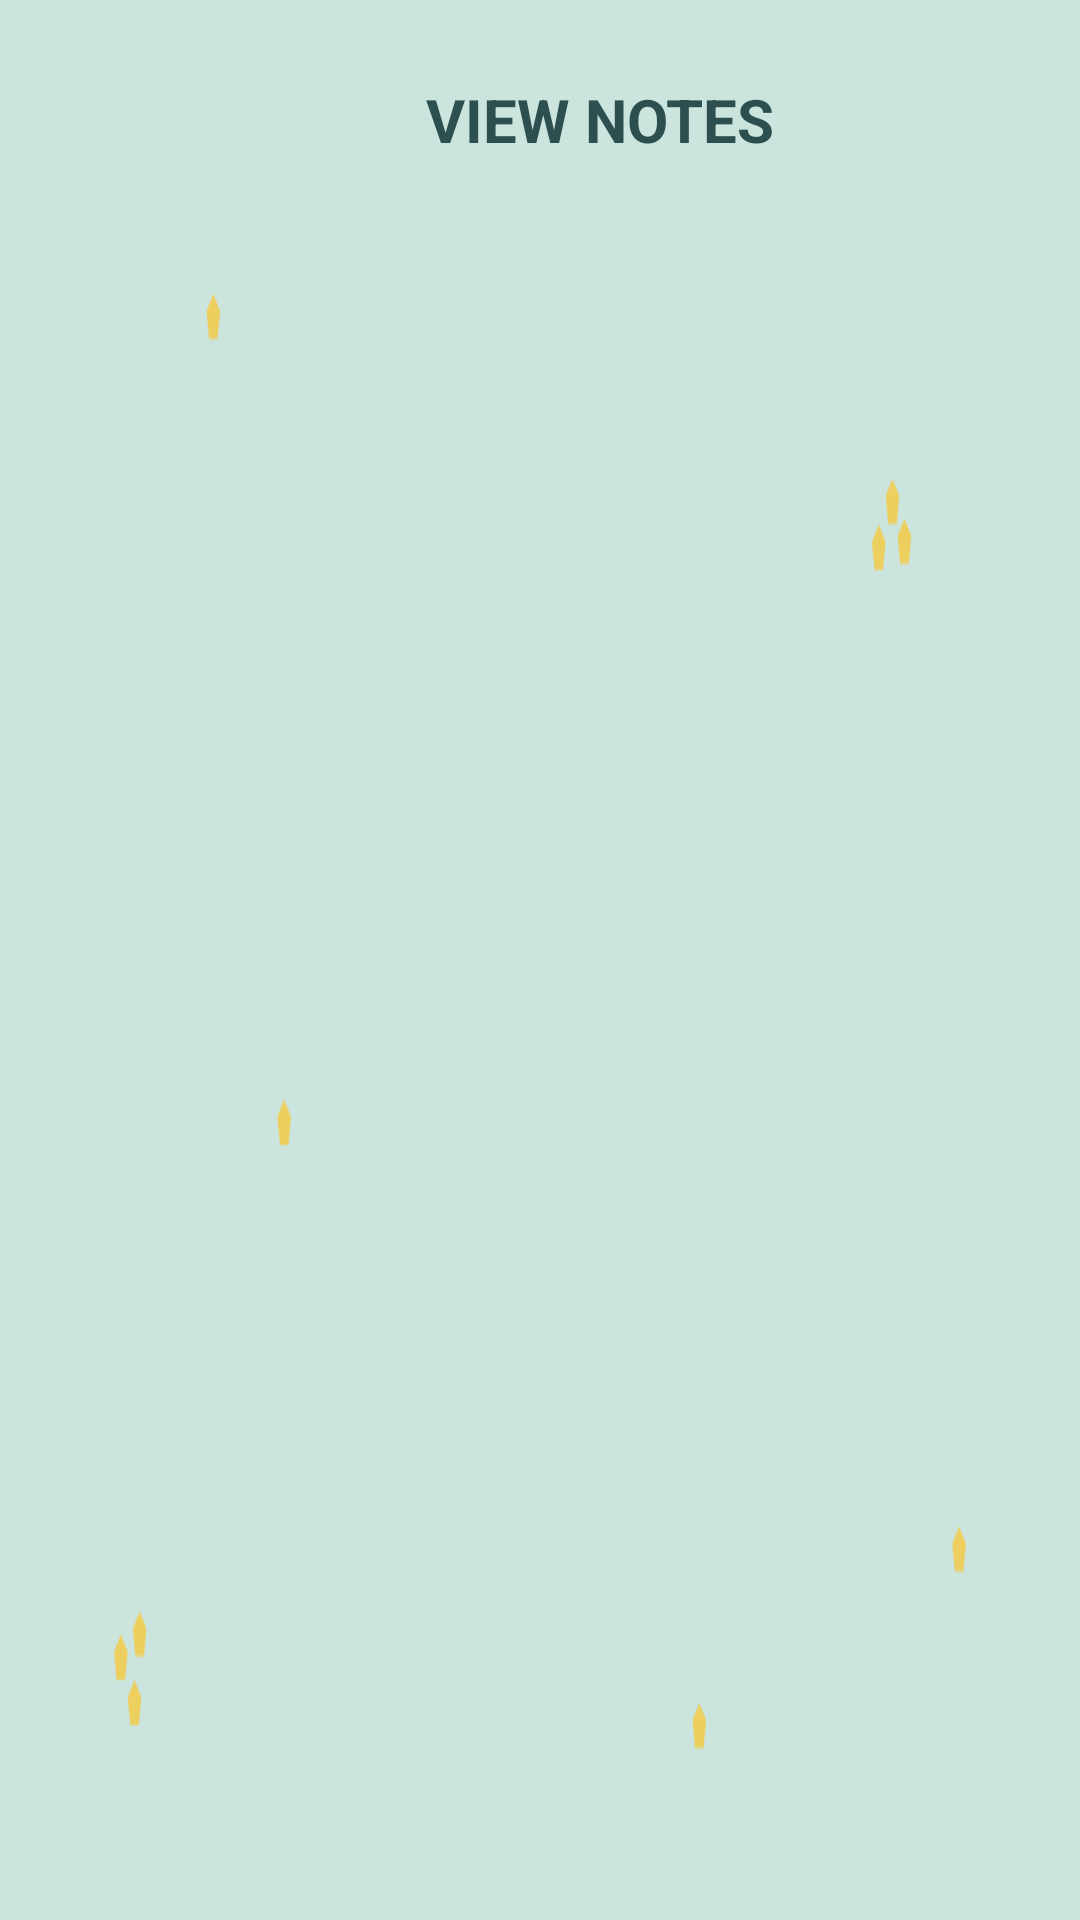

Android layout source for this screen:
<!-- AndroidManifest.xml: application theme Theme.Exmap -->
<!-- res/layout/activity_note_show.xml -->
<?xml version="1.0" encoding="utf-8"?>
<androidx.constraintlayout.widget.ConstraintLayout xmlns:android="http://schemas.android.com/apk/res/android"
    xmlns:app="http://schemas.android.com/apk/res-auto"
    xmlns:tools="http://schemas.android.com/tools"
    style="@style/SCREEN"
    android:layout_width="match_parent"
    android:layout_height="match_parent"
    tools:context=".NoteShow">

    <LinearLayout
        android:layout_width="match_parent"
        android:layout_height="match_parent"
        android:background="@drawable/back_setting_item"
        android:layout_marginStart="20dp"
        android:layout_marginTop="20dp"
        android:layout_marginEnd="20dp"
        android:layout_marginBottom="20dp"
        android:orientation="vertical">

        <RelativeLayout
            android:layout_width="match_parent"
            android:layout_height="40dp">

            <ImageView
                android:id="@+id/back"
                android:layout_width="40dp"
                android:layout_height="match_parent"
                android:src="@drawable/baseline_keyboard_backspace_24" />

            <TextView
                android:layout_width="match_parent"
                android:gravity="center"
                android:layout_height="match_parent"
                android:layout_toRightOf="@+id/back"
                android:textStyle="bold"
                android:textSize="20dp"
                style="@style/TEXT"
                android:text="VIEW NOTES" />

        </RelativeLayout>

        <androidx.core.widget.NestedScrollView
            android:layout_width="match_parent"
            android:layout_height="match_parent"
            android:layout_marginLeft="50dp"
            android:layout_marginRight="50dp"
            android:layout_marginTop="30dp"
            android:layout_marginBottom="30dp"
            android:paddingTop="10dp">

            <androidx.recyclerview.widget.RecyclerView
                android:id="@+id/recycle_view"
                android:layout_width="match_parent"
                android:layout_height="match_parent" />

        </androidx.core.widget.NestedScrollView>

    </LinearLayout>

</androidx.constraintlayout.widget.ConstraintLayout>
<!-- resources referenced by this layout -->
<resources>
  <!-- drawable back_setting_item: png bitmap (drawable, 10188 bytes) -->
  <!-- drawable baseline_keyboard_backspace_24 (drawable) -->
  <vector android:autoMirrored="true" android:height="24dp"
      android:tint="#CBE4DE" android:viewportHeight="24"
      android:viewportWidth="24" android:width="24dp" xmlns:android="http://schemas.android.com/apk/res/android">
      <path android:fillColor="@android:color/white" android:pathData="M14.71,15.88L10.83,12l3.88,-3.88c0.39,-0.39 0.39,-1.02 0,-1.41 -0.39,-0.39 -1.02,-0.39 -1.41,0L8.71,11.3c-0.39,0.39 -0.39,1.02 0,1.41l4.59,4.59c0.39,0.39 1.02,0.39 1.41,0 0.38,-0.39 0.39,-1.03 0,-1.42z"/>
  </vector>
  <style name="SCREEN">
          <item name="android:background">@color/hijaupastel</item>
      </style>
  <style name="TEXT">
          <item name="android:textColor">@color/hijaupale</item>
      </style>
  <style name="Theme.Exmap" parent="Theme.MaterialComponents.DayNight.NoActionBar">
          
          <item name="colorPrimary">@color/hijaupastel</item>
          <item name="colorPrimaryVariant">@color/hijaupastel</item>
          <item name="colorOnPrimary">@color/white</item>
          
          <item name="colorSecondary">@color/teal_200</item>
          <item name="colorSecondaryVariant">@color/teal_700</item>
          <item name="colorOnSecondary">@color/black</item>
          
          <item name="android:statusBarColor">?attr/colorPrimaryVariant</item>
          
      </style>
  <color name="hijaupastel">#CBE4DE</color>
  <color name="hijaupale">#2E4F4F</color>
  <color name="white">#FFFFFFFF</color>
  <color name="teal_200">#FF03DAC5</color>
  <color name="teal_700">#FF018786</color>
  <color name="black">#FF000000</color>
</resources>
